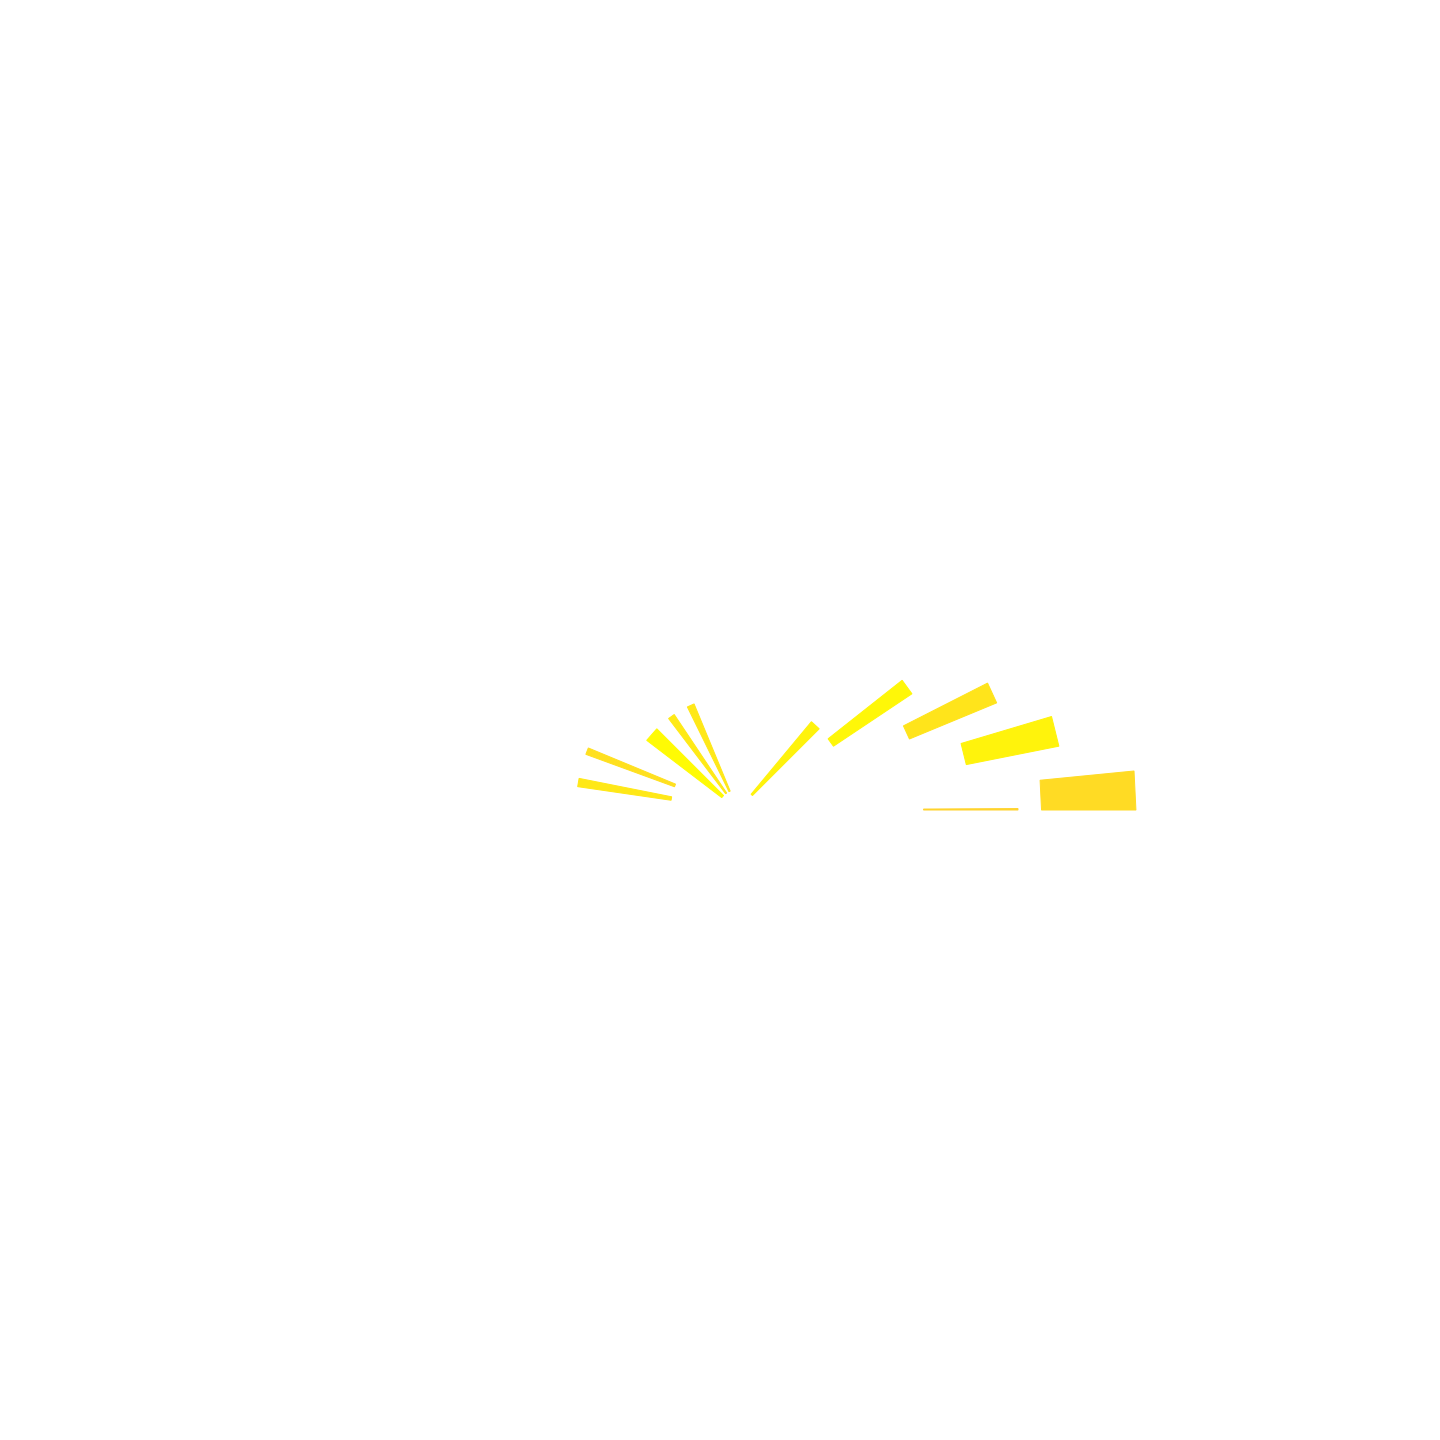

The data file committed next to this chart (first rows):
Pitch, Velocity, Position, Length
47, 99, 0.0, 0.013
52, 103, 0.0, 0.25
49, 114, 0.25, 0.238
47, 107, 0.5, 0.198
44, 116, 0.75, 0.203
40, 114, 1.0, 0.234
40, 109, 2.5, 0.163
40, 110, 2.75, 0.153
40, 118, 3.0, 0.34
42, 105, 3.5, 0.107
42, 109, 3.75, 0.132
